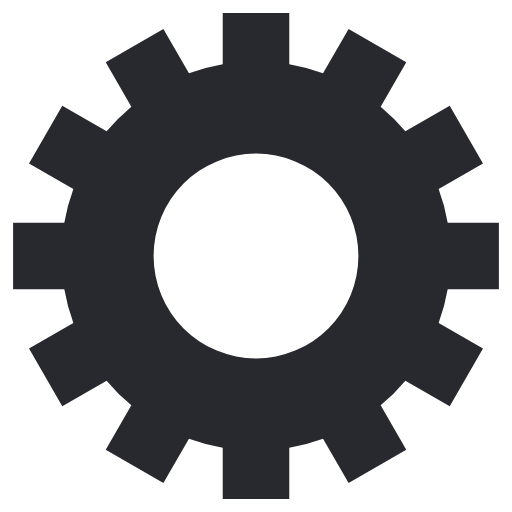
t = 0.00 s
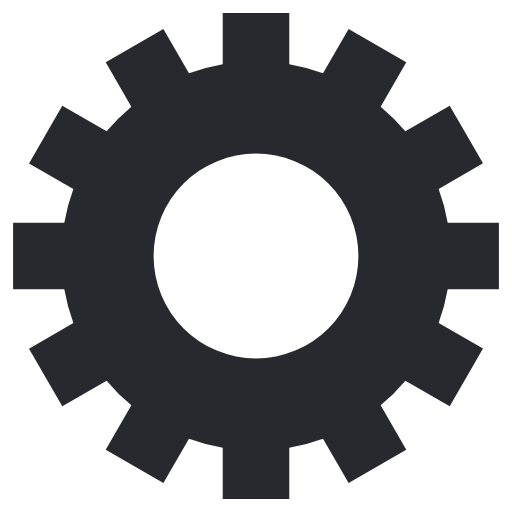
t = 0.78 s
t = 1.55 s: frame unchanged from t = 0.78 s, image omitted
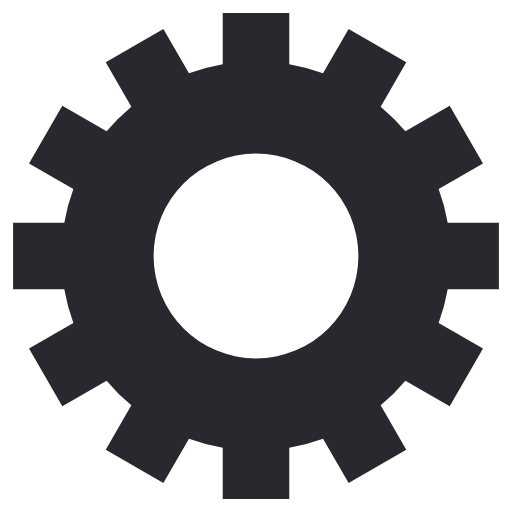
t = 2.33 s

The animated SVG that drew these frames (rendered in a browser with its animation timeline set to each time). Animation: 1 SMIL element (animateTransform=1); one cycle of 3.10 s, repeats indefinitely.

<svg class="lds-gear" width="200px"  height="200px"  xmlns="http://www.w3.org/2000/svg" xmlns:xlink="http://www.w3.org/1999/xlink" viewBox="0 0 100 100" preserveAspectRatio="xMidYMid" style="background: none;"><g transform="translate(50 50)">
<g transform="rotate(259.355)">
<animateTransform attributeName="transform" type="rotate" values="0;360" keyTimes="0;1" dur="3.1s" repeatCount="indefinite"></animateTransform><path d="M37.43995192304605 -6.5 L47.43995192304605 -6.5 L47.43995192304605 6.5 L37.43995192304605 6.5 A38 38 0 0 1 35.67394948182593 13.090810836924174 L35.67394948182593 13.090810836924174 L44.33420351967032 18.090810836924174 L37.83420351967032 29.34914108612188 L29.17394948182593 24.34914108612188 A38 38 0 0 1 24.34914108612188 29.17394948182593 L24.34914108612188 29.17394948182593 L29.34914108612188 37.83420351967032 L18.090810836924184 44.33420351967032 L13.090810836924183 35.67394948182593 A38 38 0 0 1 6.5 37.43995192304605 L6.5 37.43995192304605 L6.500000000000001 47.43995192304605 L-6.499999999999995 47.43995192304606 L-6.499999999999996 37.43995192304606 A38 38 0 0 1 -13.09081083692417 35.67394948182593 L-13.09081083692417 35.67394948182593 L-18.09081083692417 44.33420351967032 L-29.34914108612187 37.834203519670325 L-24.349141086121872 29.173949481825936 A38 38 0 0 1 -29.17394948182592 24.34914108612189 L-29.17394948182592 24.34914108612189 L-37.83420351967031 29.349141086121893 L-44.33420351967031 18.0908108369242 L-35.67394948182592 13.090810836924193 A38 38 0 0 1 -37.43995192304605 6.5000000000000036 L-37.43995192304605 6.5000000000000036 L-47.43995192304605 6.500000000000004 L-47.43995192304606 -6.499999999999993 L-37.43995192304606 -6.499999999999994 A38 38 0 0 1 -35.67394948182593 -13.090810836924167 L-35.67394948182593 -13.090810836924167 L-44.33420351967032 -18.090810836924163 L-37.834203519670325 -29.34914108612187 L-29.173949481825936 -24.34914108612187 A38 38 0 0 1 -24.349141086121893 -29.17394948182592 L-24.349141086121893 -29.17394948182592 L-29.349141086121897 -37.834203519670304 L-18.0908108369242 -44.334203519670304 L-13.090810836924195 -35.67394948182592 A38 38 0 0 1 -6.500000000000005 -37.43995192304605 L-6.500000000000005 -37.43995192304605 L-6.500000000000007 -47.43995192304605 L6.49999999999999 -47.43995192304606 L6.499999999999992 -37.43995192304606 A38 38 0 0 1 13.090810836924149 -35.67394948182594 L13.090810836924149 -35.67394948182594 L18.090810836924142 -44.33420351967033 L29.349141086121847 -37.83420351967034 L24.349141086121854 -29.17394948182595 A38 38 0 0 1 29.17394948182592 -24.349141086121893 L29.17394948182592 -24.349141086121893 L37.834203519670304 -29.349141086121897 L44.334203519670304 -18.0908108369242 L35.67394948182592 -13.090810836924197 A38 38 0 0 1 37.43995192304605 -6.500000000000007 M0 -20A20 20 0 1 0 0 20 A20 20 0 1 0 0 -20" fill="#28292f"></path></g></g></svg>